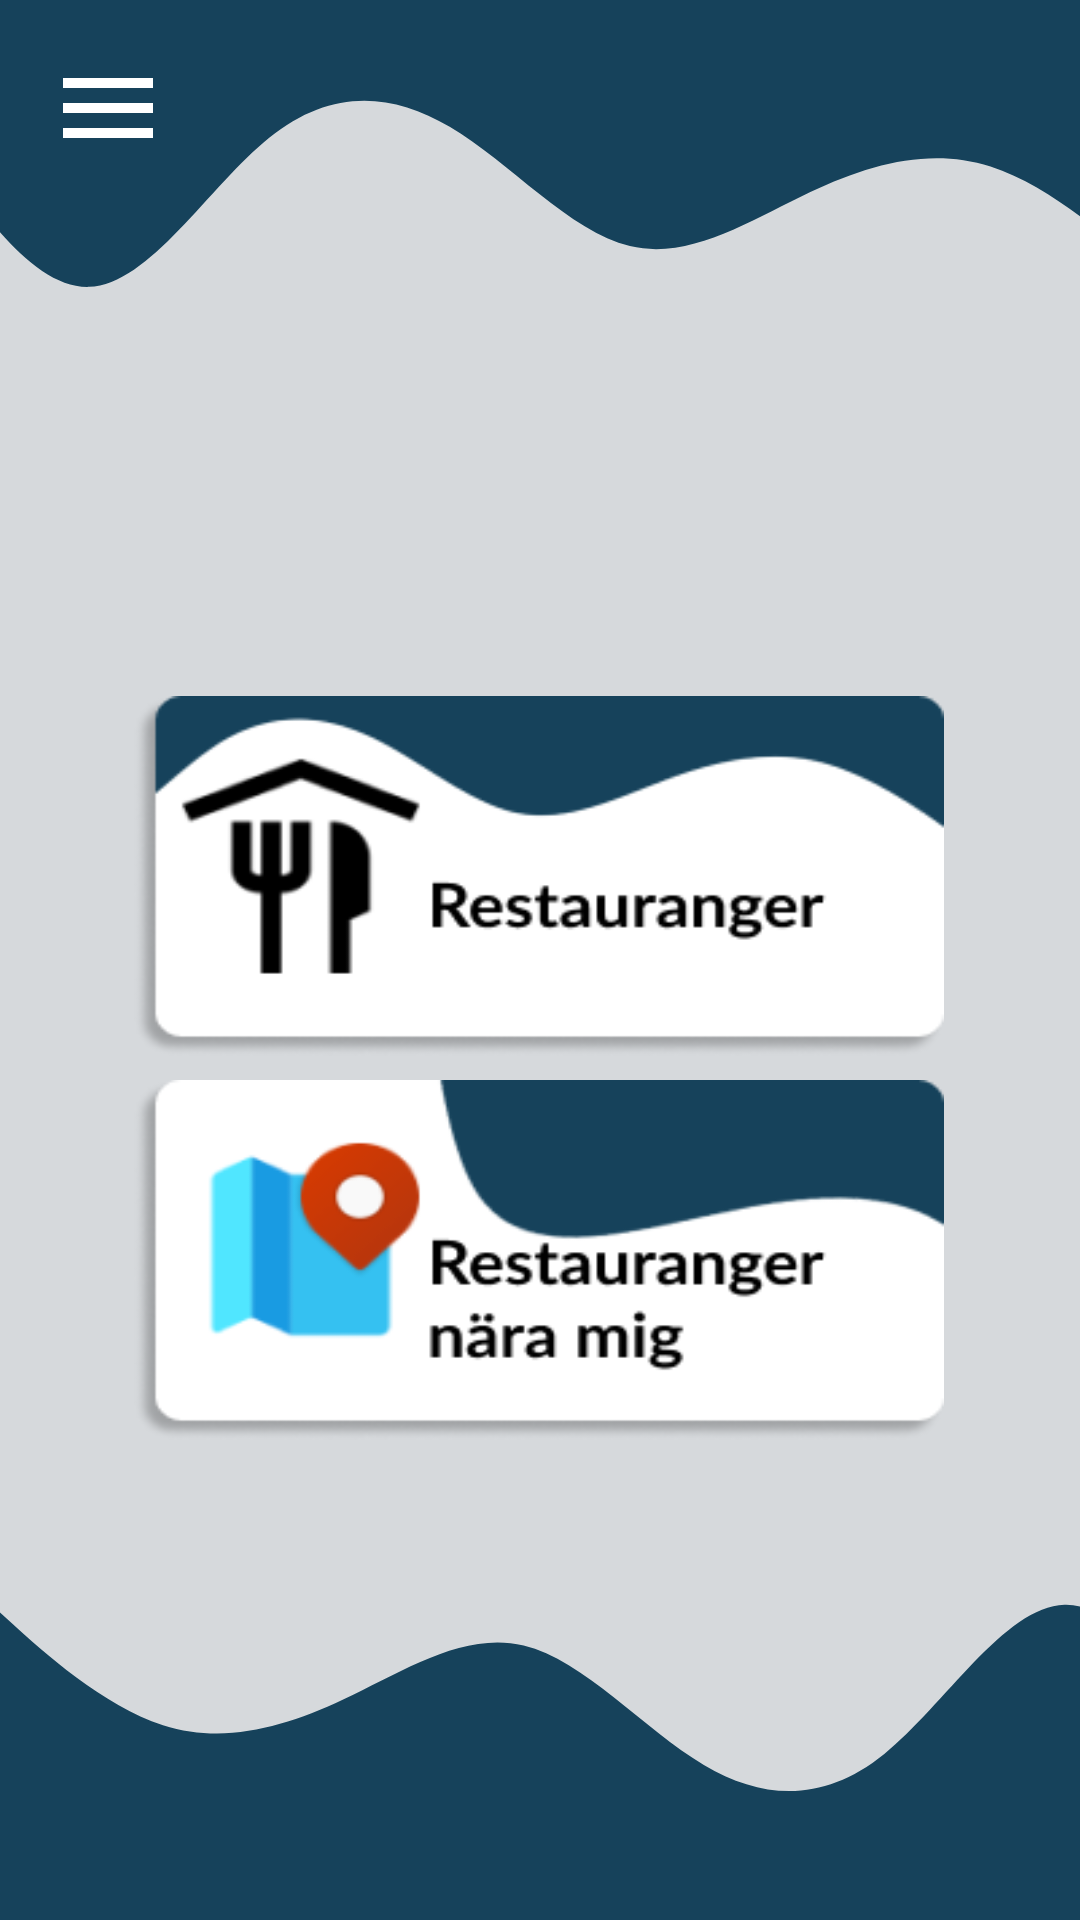

Produce the Android XML layout that renders to this screen, including the resource entries it uses.
<!-- AndroidManifest.xml: application theme Theme.ProjektuppgiftAndroidutveckling -->
<!-- res/layout/activity_landing_page.xml -->
<?xml version="1.0" encoding="utf-8"?>
<androidx.drawerlayout.widget.DrawerLayout xmlns:android="http://schemas.android.com/apk/res/android"
    xmlns:app="http://schemas.android.com/apk/res-auto"
    xmlns:tools="http://schemas.android.com/tools"
    android:id="@+id/drawer_layout"
    android:layout_width="match_parent"
    android:layout_height="match_parent"
    android:fitsSystemWindows="true"
    tools:context=".User.LandingPagePrivateActivity"
    tools:openDrawer="start">

    <androidx.constraintlayout.widget.ConstraintLayout
        android:layout_width="match_parent"
        android:layout_height="match_parent"
        android:background="@drawable/backgroundprof"
        android:orientation="vertical">

        <ImageButton
            android:id="@+id/LandingPageRestaurantButton"
            android:layout_width="270dp"
            android:layout_height="120dp"
            android:layout_marginTop="232dp"
            android:background="@drawable/buttonc1"
            app:layout_constraintEnd_toEndOf="parent"
            app:layout_constraintHorizontal_bias="0.496"
            app:layout_constraintStart_toStartOf="parent"
            app:layout_constraintTop_toTopOf="parent"
            tools:ignore="SpeakableTextPresentCheck" />

        <ImageButton
            android:id="@+id/landingPageMapButton"
            android:layout_width="270dp"
            android:layout_height="120dp"
            android:layout_marginTop="8dp"
            android:background="@drawable/buttonc2"
            app:layout_constraintEnd_toEndOf="parent"
            app:layout_constraintHorizontal_bias="0.496"
            app:layout_constraintStart_toStartOf="parent"
            app:layout_constraintTop_toBottomOf="@+id/LandingPageRestaurantButton"
            tools:ignore="SpeakableTextPresentCheck" />

        <ImageButton
            android:id="@+id/menuButton"
            android:layout_width="wrap_content"
            android:layout_height="wrap_content"
            android:layout_marginStart="16dp"
            android:layout_marginTop="16dp"
            android:background="@null"
            app:layout_constraintStart_toStartOf="parent"
            app:layout_constraintTop_toTopOf="parent"
            app:srcCompat="@drawable/baseline_menu_24"
            app:tint="#FFFFFF" />

    </androidx.constraintlayout.widget.ConstraintLayout>

    <com.google.android.material.navigation.NavigationView
        android:id="@+id/nav_view"
        android:layout_width="wrap_content"
        android:layout_height="match_parent"
        android:layout_gravity="start"
        android:background="@drawable/navymenu"
        app:headerLayout="@layout/nav_head"
        app:itemIconTint="@color/navy"
        app:itemTextColor="@color/navy"
        app:menu="@menu/nav_menu"
        tools:visibility="gone" />


</androidx.drawerlayout.widget.DrawerLayout>
<!-- res/layout/nav_head.xml (included above) -->
<?xml version="1.0" encoding="utf-8"?>
<LinearLayout
    xmlns:android="http://schemas.android.com/apk/res/android"
    android:orientation="vertical"
    android:layout_width="match_parent"
    android:layout_height="140dp"
    android:gravity="bottom"
    android:padding="15dp"
    android:background="@color/navy"
    android:theme="@style/ThemeOverlay.AppCompat.Dark">


</LinearLayout>
<!-- resources referenced by this layout -->
<resources>
  <color name="navy">#16425B</color>
  <!-- drawable backgroundprof: png bitmap (drawable, 31665 bytes) -->
  <!-- drawable baseline_menu_24 (drawable) -->
  <vector android:height="40dp" android:tint="#16425B"
      android:viewportHeight="24" android:viewportWidth="24"
      android:width="40dp" xmlns:android="http://schemas.android.com/apk/res/android">
      <path android:fillColor="@android:color/white" android:pathData="M3,18h18v-2L3,16v2zM3,13h18v-2L3,11v2zM3,6v2h18L21,6L3,6z"/>
  </vector>
  <!-- drawable buttonc1: png bitmap (drawable, 10780 bytes) -->
  <!-- drawable buttonc2: png bitmap (drawable, 12808 bytes) -->
  <!-- drawable navymenu: png bitmap (drawable, 34329 bytes) -->
  <style name="Theme.ProjektuppgiftAndroidutveckling" parent="Theme.MaterialComponents.DayNight.NoActionBar">
          
          <item name="colorPrimary">@color/navy</item>
          <item name="colorPrimaryVariant">@color/navy</item>
          <item name="colorOnPrimary">@color/white</item>
          
          <item name="colorSecondary">@color/teal_200</item>
          <item name="colorSecondaryVariant">@color/teal_700</item>
          <item name="colorOnSecondary">@color/black</item>
          
          <item name="android:statusBarColor">?attr/colorPrimaryVariant</item>
          
      </style>
  <color name="white">#FFFFFFFF</color>
  <color name="teal_200">#FF03DAC5</color>
  <color name="teal_700">#FF018786</color>
  <color name="black">#FF000000</color>
</resources>
